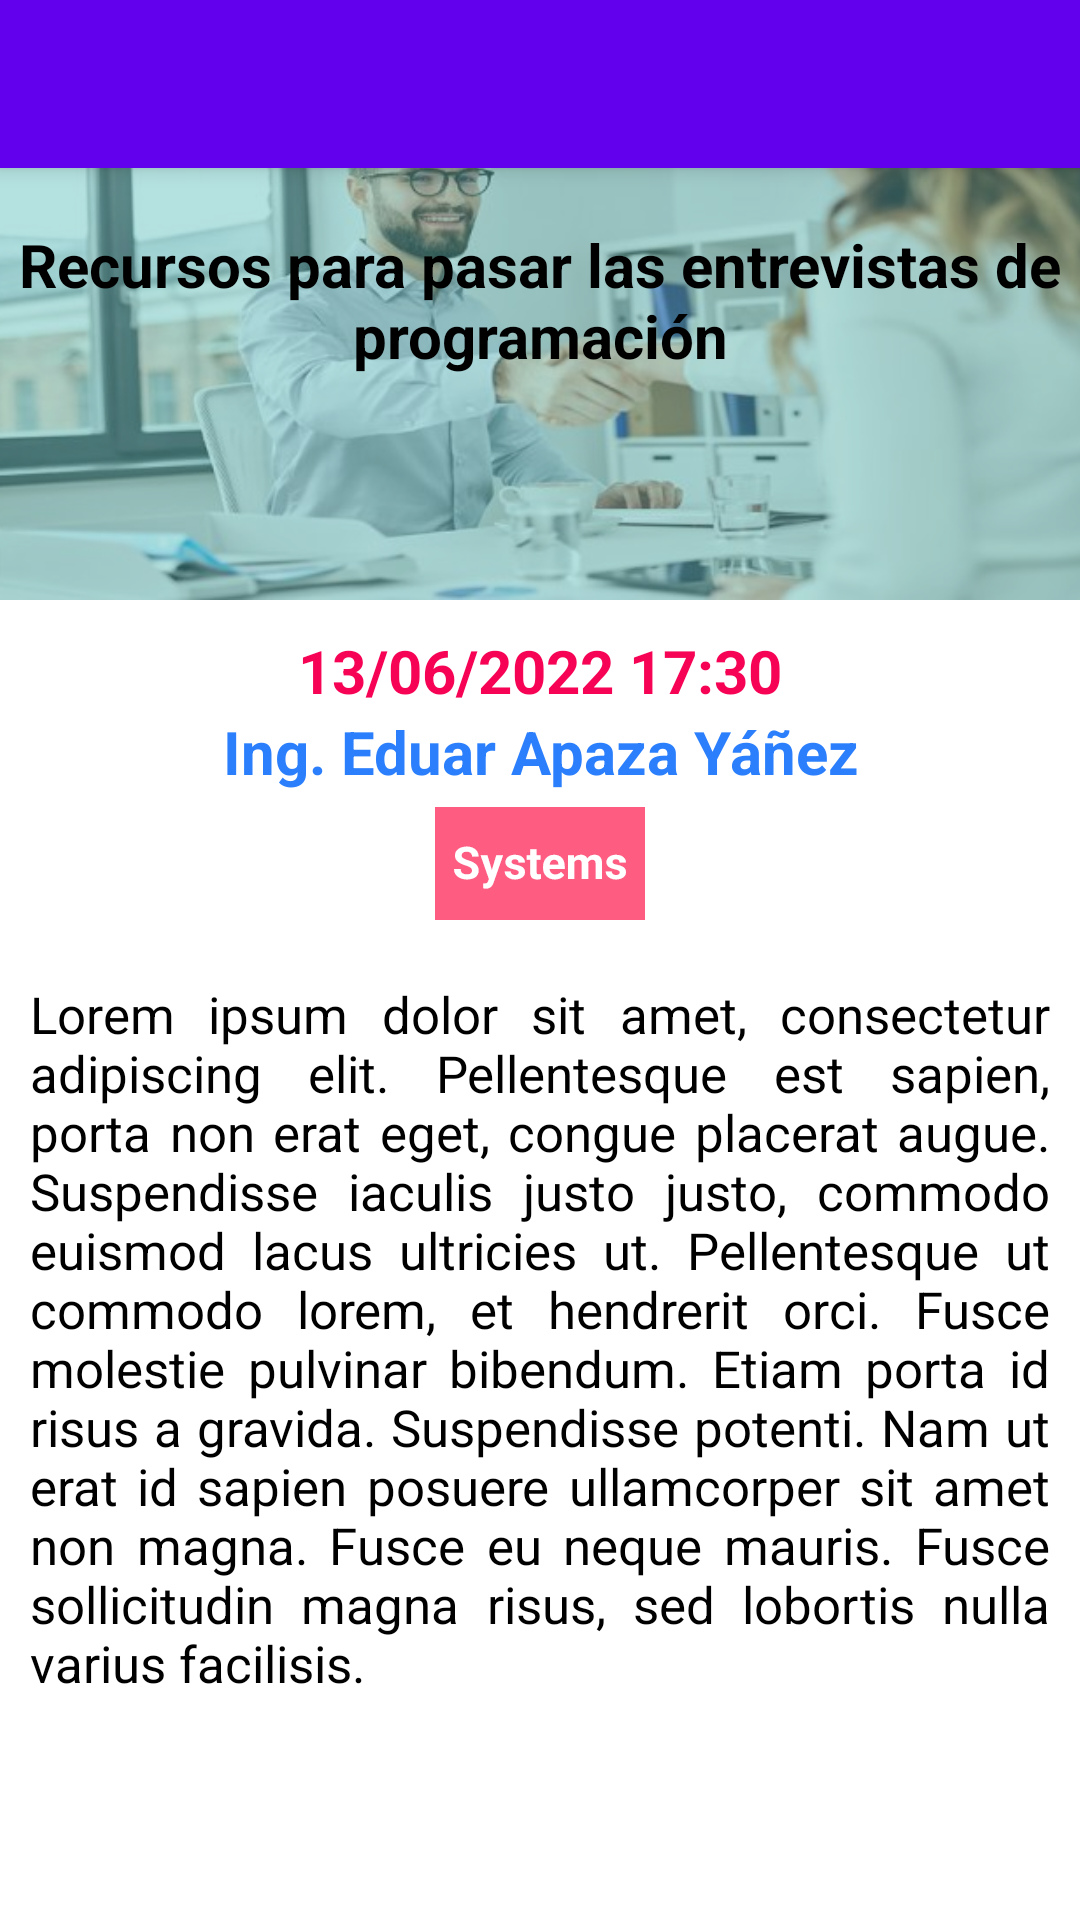

Reconstruct the res/layout file that produces this screen, plus the resources it refers to.
<!-- AndroidManifest.xml: application theme Theme.AplicacionesMovilesB -->
<!-- res/layout/fragment_cronograma_detail_dialogs_3.xml -->
<?xml version="1.0" encoding="utf-8"?>
<androidx.coordinatorlayout.widget.CoordinatorLayout xmlns:android="http://schemas.android.com/apk/res/android"
    xmlns:tools="http://schemas.android.com/tools"
    android:layout_width="match_parent"
    android:layout_height="match_parent"
    tools:context=".view.ui.fragments.BlankFragment">

    <com.google.android.material.appbar.AppBarLayout
        android:layout_width="match_parent"
        android:layout_height="wrap_content">

        <Toolbar
            android:id="@+id/TB_conferencias"
            android:layout_width="match_parent"
            android:layout_height="wrap_content" />

    </com.google.android.material.appbar.AppBarLayout>

    <FrameLayout
        android:layout_width="match_parent"
        android:layout_height="591dp">

        <ScrollView
            android:id="@+id/SV_conferencias"
            android:layout_width="match_parent"
            android:layout_height="match_parent">

            <LinearLayout
                android:layout_width="match_parent"
                android:layout_height="wrap_content"
                android:orientation="vertical">

                <RelativeLayout
                    android:layout_width="match_parent"
                    android:layout_height="200dp">

                    <ImageView
                        android:layout_width="match_parent"
                        android:layout_height="wrap_content"
                        android:scaleType="centerCrop"
                        android:src="@drawable/entrevistas_conference_banner" />

                    <View
                        android:layout_width="match_parent"
                        android:layout_height="match_parent"
                        android:alpha="0.45"
                        android:background="#5ABFBC" />

                    <TextView
                        android:layout_width="match_parent"
                        android:layout_height="wrap_content"
                        android:layout_centerInParent="true"
                        android:gravity="center_horizontal|center_vertical"
                        android:text="Recursos para pasar las entrevistas de programación"
                        android:textColor="@color/colortituloconferencia"
                        android:textSize="20sp"
                        android:textStyle="bold" />
                </RelativeLayout>

                <View
                    android:layout_width="match_parent"
                    android:layout_height="10dp" />

                <LinearLayout
                    android:layout_width="match_parent"
                    android:layout_height="wrap_content"
                    android:orientation="vertical">

                    <TextView
                        android:layout_width="match_parent"
                        android:layout_height="wrap_content"
                        android:gravity="center_horizontal"
                        android:text="13/06/2022 17:30"
                        android:textColor="@color/colortitulo"
                        android:textSize="20sp"
                        android:textStyle="bold" />

                    <TextView
                        android:layout_width="match_parent"
                        android:layout_height="wrap_content"
                        android:layout_centerInParent="true"
                        android:gravity="center_horizontal"
                        android:text="Ing. Eduar Apaza Yáñez"
                        android:textColor="@color/colorexpositor"
                        android:textSize="20sp"
                        android:textStyle="bold" />

                    <View
                        android:layout_width="match_parent"
                        android:layout_height="5dp" />

                    <androidx.constraintlayout.utils.widget.MotionLabel
                        android:layout_width="50dp"
                        android:layout_height="wrap_content"
                        android:layout_gravity="center_horizontal"
                        android:background="#FF5C82"
                        android:gravity="center"
                        android:padding="10dp"
                        android:text="Systems"
                        android:textColor="#fff"
                        android:textSize="15sp"
                        android:textStyle="bold" />
                </LinearLayout>

                <View
                    android:layout_width="match_parent"
                    android:layout_height="10dp" />

                <LinearLayout
                    android:layout_width="match_parent"
                    android:layout_height="wrap_content"
                    android:orientation="vertical">

                    <TextView
                        android:layout_width="match_parent"
                        android:layout_height="wrap_content"
                        android:layout_margin="10dp"
                        android:justificationMode="inter_word"
                        android:text="Lorem ipsum dolor sit amet, consectetur adipiscing elit. Pellentesque est sapien, porta non erat eget, congue placerat augue. Suspendisse iaculis justo justo, commodo euismod lacus ultricies ut. Pellentesque ut commodo lorem, et hendrerit orci. Fusce molestie pulvinar bibendum. Etiam porta id risus a gravida. Suspendisse potenti. Nam ut erat id sapien posuere ullamcorper sit amet non magna. Fusce eu neque mauris. Fusce sollicitudin magna risus, sed lobortis nulla varius facilisis."
                        android:textColor="#000000"
                        android:textSize="17sp" />
                </LinearLayout>


            </LinearLayout>


        </ScrollView>
    </FrameLayout>

</androidx.coordinatorlayout.widget.CoordinatorLayout>
<!-- resources referenced by this layout -->
<resources>
  <color name="colorexpositor">#2B7FFD</color>
  <color name="colortitulo">#F60356</color>
  <color name="colortituloconferencia">#000000</color>
  <!-- drawable entrevistas_conference_banner: jpg bitmap (drawable, 30155 bytes) -->
  <style name="Theme.AplicacionesMovilesB" parent="Theme.MaterialComponents.DayNight.DarkActionBar">
          
          <item name="colorPrimary">@color/purple_500</item>
          <item name="colorPrimaryVariant">@color/purple_700</item>
          <item name="colorOnPrimary">@color/white</item>
          
          <item name="colorSecondary">@color/teal_200</item>
          <item name="colorSecondaryVariant">@color/teal_700</item>
          <item name="colorOnSecondary">@color/black</item>
          
          <item name="android:statusBarColor" tools:targetApi="l">?attr/colorPrimaryVariant</item>
          
      </style>
  <color name="purple_500">#FF6200EE</color>
  <color name="purple_700">#FF3700B3</color>
  <color name="white">#FFFFFFFF</color>
  <color name="teal_200">#FF03DAC5</color>
  <color name="teal_700">#FF018786</color>
  <color name="black">#FF000000</color>
</resources>
